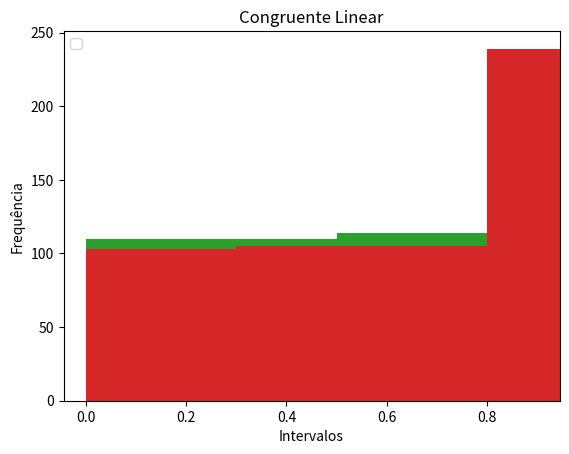

The script that saved this image:
import random
import math
from matplotlib import pyplot as plt

def rand(n):
    pseudo = []
    for i in range(1, n+1):
        x = random.random()
        pseudo.append(x)
    return pseudo


def mcl(a, c, m, x0, n):
    pseudo = []
    if n < 1:
        return pseudo
    x1 = (a*x0 + c) % m
    x1 = x1 / m
    pseudo.append(x1)
    for i in range(2, n+1):
        x = (a*pseudo[i-2] + c) % m
        x = x / m
        pseudo.append(x)
    return pseudo


def handle(rand, cl):

    rand = list(map(trunc, rand))
    cl = list(map(trunc, cl))

    print('\nMétodo random\n')
    print(rand)
    print('\nMétodo congruente linear\n')
    print(cl)
    bins = [0.0, 0.1, 0.2, 0.3, 0.4, 0.5, 0.6, 0.7, 0.8, 0.9]
    plt.hist(rand, bins, histtype='bar', width=0.8)
    plt.legend()
    plt.xlabel('Intervalos')
    plt.ylabel('Frequência')
    plt.title('Randeom')
    plt.show()

    plt.hist(cl, bins, histtype='bar', width=0.8)
    plt.legend()
    plt.xlabel('Intervalos')
    plt.ylabel('Frequência')
    plt.title('Congruente Linear')
    plt.show()


def trunc(n):
    return math.trunc(n*10) / 10


handle(rand(100), mcl(2138928109318, 590, 289018098098, 100, 100))
handle(rand(1000), mcl(2138928109318, 590, 289018098098, 100, 1000))
